Run: headless pygame with SDL's dummy video driver; simulated clock (each Clock.tick advances the game by its frame time, no real sleeping); random seed 0; keys injected as events and as key.get_pressed() state; no mouse input.
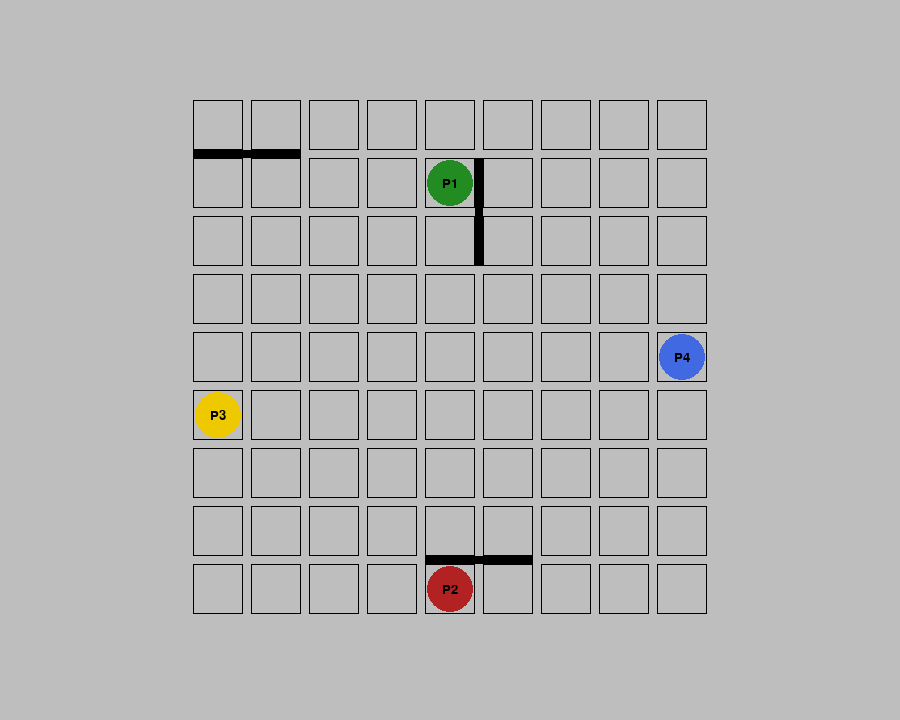
Frame 1 of 4 · flips 1–60 · no input
Frame 2 of 4 · flips 61–180 · tapped SPACE, RETURN · held RIGHT (→), D · screen unchanged from frame 1, image omitted
Frame 3 of 4 · flips 181–300 · held DOWN (↓), S · screen unchanged from frame 2, image omitted
Frame 4 of 4 · flips 301–420 · held LEFT (←), A, UP (↑), W · screen unchanged from frame 3, image omitted

The pygame program that drew these frames:

import pygame

pygame.init()
pygame.font.init()

TILESIZE = 50
WALLSIZE = 8
BOARDSIZE = 9
FONT = pygame.font.SysFont('Arial', 20)
FONT_COLOR = pygame.Color('black')
PLAYER_COLORS = ('forestgreen', 'firebrick', 'gold2', 'royalblue')
PLAYER_SIZE = TILESIZE/2 - 2

class Wall(pygame.sprite.Sprite):
    def __init__(self, pos, width, height, color, orientation) -> None:
        super().__init__()
        # flip width and height for vertical wall
        if orientation == 'h':
            self.width = height
            self.height = width
        else:
            self.width = width
            self.height = height

        self.image = pygame.Surface([self.width, self.height])
        self.image.fill(color)
        self.rect = pygame.Rect(0, 0, self.width, self.height)
        self.rect.center = pos

class Player(pygame.sprite.Sprite):
    def __init__(self, pos, radius, color, id) -> None:
        super().__init__()
        self.id = id
        self.radius = radius

        # Draw circle
        self.image = pygame.Surface((self.radius*2, self.radius*2), pygame.SRCALPHA, 32)
        self.rect  = self.image.get_rect(center=pos)
        pygame.draw.circle(self.image, color, (self.radius, self.radius), self.radius)

        # Add text
        textsurface = FONT.render(id, True, FONT_COLOR)
        textrect = textsurface.get_rect(center=self.image.get_rect().center)
        self.image.blit(textsurface, textrect)
        self.rect = self.image.get_rect(center=pos)


def create_board_surf():
    board_surf = pygame.Surface(((TILESIZE + WALLSIZE) * BOARDSIZE - WALLSIZE, 
                                 (TILESIZE + WALLSIZE) * BOARDSIZE - WALLSIZE), pygame.SRCALPHA, 32)
    color = pygame.Color('black')
    wall_thickness = 1

    for y in range(BOARDSIZE):
        for x in range(BOARDSIZE):
            rect = pygame.Rect(x * (TILESIZE+WALLSIZE), y * (TILESIZE+WALLSIZE), TILESIZE, TILESIZE)
            pygame.draw.rect(board_surf, color, rect, wall_thickness)
    return board_surf

def get_player_coordinates(pos, offset):
    x = pos[0] * (TILESIZE + WALLSIZE) - (TILESIZE / 2) - WALLSIZE + offset[0]
    y = pos[1] * (TILESIZE + WALLSIZE) - (TILESIZE / 2) - WALLSIZE + offset[1]
    return (x, y)

def get_wall_coordinates(pos, offset):
    x = pos[0] * (TILESIZE + WALLSIZE) - (WALLSIZE / 2) + offset[0]
    y = pos[1] * (TILESIZE + WALLSIZE) - (WALLSIZE / 2) + offset[1]
    return (x, y)

def create_walls(wall_positions, board_pos):
    walls = pygame.sprite.Group()
    for i in range(len(wall_positions)):
        pos = get_wall_coordinates((wall_positions[i][0], wall_positions[i][1]), board_pos)
        orientation = wall_positions[i][2]
        wall = Wall(pos, WALLSIZE, (TILESIZE * 2 + WALLSIZE) , pygame.Color('black'), orientation)
        walls.add(wall)
    return walls

def create_players(player_positions, board_pos):
    players = pygame.sprite.Group()
    for i in range(len(player_positions)):
        pos = get_player_coordinates(player_positions[i], board_pos)
        color = pygame.Color(PLAYER_COLORS[i])
        player_text = f"P{i+1}"
        player = Player(pos, PLAYER_SIZE, color, player_text)
        players.add(player)
    return players

def main():
    resolution = (900, 720)
    
    screen = pygame.display.set_mode(resolution)
    clock = pygame.time.Clock()

    board_surface = create_board_surf()
    board_pos = (resolution[0] - board_surface.get_size()[0]) / 2, 100

    wall_positions = [(1,1,'h'), (5,2,'v'), (5,8,'h')]
    player_positions = [(5, 2), (5, 9), (1, 6), (9,5)]

    while True:
        events = pygame.event.get()
        for e in events:
            if e.type == pygame.QUIT:
                return
        screen.fill(pygame.Color('grey'))
        walls = create_walls(wall_positions, board_pos)
        players = create_players(player_positions, board_pos)
        walls.draw(screen)
        players.draw(screen)
        screen.blit(board_surface, (board_pos))
        pygame.display.flip()
        clock.tick(60)

if __name__ == '__main__':
    main()
